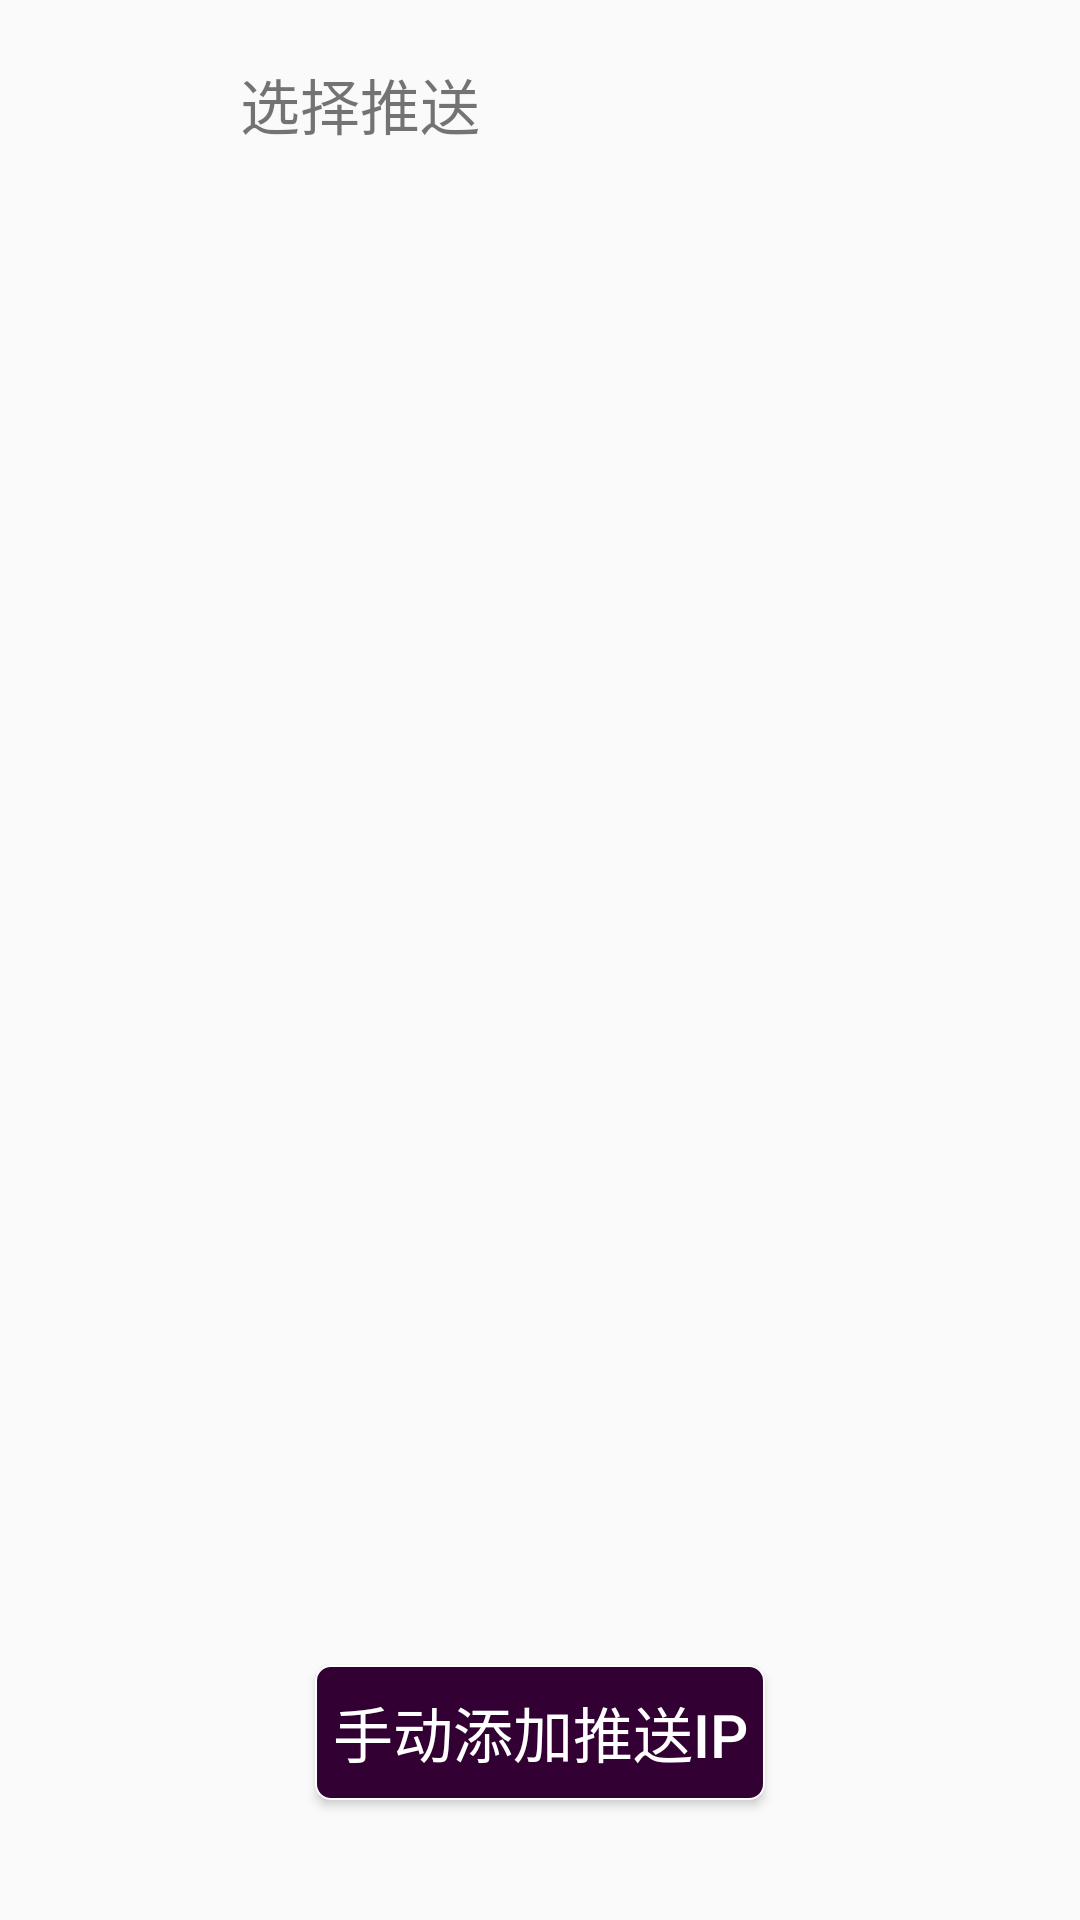

This screen was rendered from an Android layout file. Write that file and the resources it references.
<!-- AndroidManifest.xml: application theme AppTheme -->
<!-- res/layout/activity_tian_jia_zhu_tuisong1.xml -->
<?xml version="1.0" encoding="utf-8"?>
<RelativeLayout xmlns:android="http://schemas.android.com/apk/res/android"
    android:id="@+id/activity_tian_jia_zhu_ji"
    android:layout_width="match_parent"
    android:layout_height="match_parent">
<TextView
    android:layout_marginTop="20dp"
    android:text="选择推送"
    android:id="@+id/dd"
    android:focusable="false"
    android:textSize="20sp"
    android:layout_marginLeft="80dp"
    android:layout_width="wrap_content"
    android:layout_height="wrap_content" />

    <android.support.v7.widget.RecyclerView
        android:layout_marginLeft="80dp"
        android:layout_below="@+id/dd"
        android:id="@+id/lv"
        android:divider="#00000000"
        android:dividerHeight="18dp"
        android:layout_marginTop="20dp"
        android:layout_centerHorizontal="true"
        android:layout_marginRight="80dp"
        android:descendantFocusability="afterDescendants"
        android:layout_width="match_parent"
        android:layout_marginBottom="86dp"
        android:layout_height="match_parent"/>

        <Button
            android:layout_alignParentBottom="true"
            android:layout_width="150dp"
            android:id="@+id/bt"
            android:textColor="@color/white"
            android:background="@drawable/selector_img_bg"
            android:layout_marginBottom="40dp"
            android:textSize="20sp"
            android:layout_centerHorizontal="true"
            android:text="手动添加推送IP"
            android:layout_height="45dp" />

</RelativeLayout>
<!-- resources referenced by this layout -->
<resources>
  <color name="white">#FFFFFFFF</color>
  <!-- drawable selector_img_bg (drawable) -->
  <?xml version="1.0" encoding="utf-8"?>
  <selector xmlns:android="http://schemas.android.com/apk/res/android" >
      <item android:state_focused="false" android:drawable="@drawable/img_bg_selected"/>
      
      <item android:drawable="@drawable/img_bg_nomal"/>
  </selector>
  <style name="AppTheme" parent="Theme.AppCompat.Light.NoActionBar">
          <item name="android:listDivider">@drawable/divider</item>
          <item name="android:screenOrientation">landscape</item>
      </style>
  <!-- drawable img_bg_selected (drawable) -->
  <?xml version="1.0" encoding="utf-8"?>
    
  <shape xmlns:android="http://schemas.android.com/apk/res/android"  
      android:shape="rectangle"  >
      <size  
          android:height="150dp"  
          android:width="150dp" />  
      <solid android:color="#330033" />
  
      <corners android:topLeftRadius="5dp"
          android:topRightRadius="5dp"
          android:bottomRightRadius="5dp"
          android:bottomLeftRadius="5dp"/>
      <stroke android:width="0.5dp" android:color="#fffefe" />
  
  </shape>
  <!-- drawable img_bg_nomal (drawable) -->
  <?xml version="1.0" encoding="utf-8"?>
    
  <shape xmlns:android="http://schemas.android.com/apk/res/android"  
      android:shape="rectangle"   >  
      <size  
          android:height="150dp"  
          android:width="150dp" />  
      <solid android:color="#7c0cc9" />
      <corners android:topLeftRadius="5dp"
          android:topRightRadius="5dp"
          android:bottomRightRadius="5dp"
          android:bottomLeftRadius="5dp"/>
  </shape>
  <!-- drawable divider (drawable) -->
  <?xml version="1.0" encoding="utf-8"?>
  <shape xmlns:android="http://schemas.android.com/apk/res/android"
      android:shape="rectangle" >
      <solid
          android:color="#00000000"/>
  
      <size android:width="10dp"/>
  
  </shape>
</resources>
